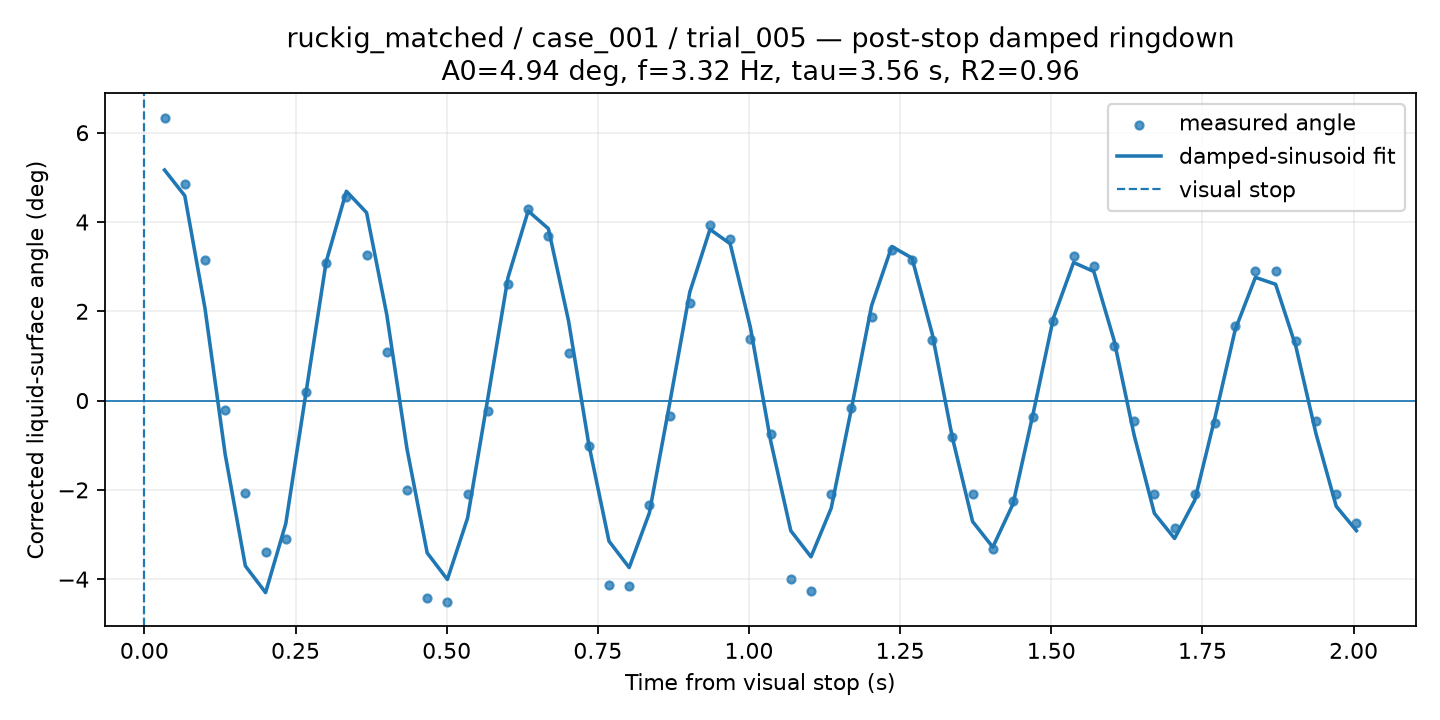

Data behind this chart, as committed beside it:
time_from_visual_stop_s, surface_angle_corrected_deg, fit_used, quality, ringdown_fit_angle_deg
0.03341, 6.339, 1, GOOD, 5.164
0.06682, 4.842, 1, GOOD, 4.588
0.1002, 3.141, 1, GOOD, 2.067
0.1336, -0.2206, 1, GOOD, -1.203
0.1671, -2.074, 1, GOOD, -3.704
0.2005, -3.383, 1, GOOD, -4.3
0.2339, -3.095, 1, GOOD, -2.755
0.2673, 0.1823, 1, GOOD, 0.1747
0.3007, 3.077, 1, GOOD, 3.108
0.3341, 4.55, 1, GOOD, 4.689
0.3675, 3.256, 1, GOOD, 4.209
0.4009, 1.086, 1, GOOD, 1.924
0.4343, -2.002, 1, GOOD, -1.081
0.4678, -4.424, 1, GOOD, -3.411
0.5012, -4.515, 1, GOOD, -4.006
0.5346, -2.083, 1, GOOD, -2.629
0.568, -0.225, 1, GOOD, 0.04527
0.6014, 2.605, 1, GOOD, 2.755
0.6348, 4.291, 1, GOOD, 4.247
0.6682, 3.695, 1, GOOD, 3.851
0.7016, 1.075, 1, GOOD, 1.781
0.735, -1.011, 1, GOOD, -0.9794
0.7684, -4.125, 1, GOOD, -3.148
0.8019, -4.155, 1, GOOD, -3.74
0.8353, -2.329, 1, GOOD, -2.514
0.8687, -0.3395, 1, GOOD, -0.07376
0.9021, 2.19, 1, GOOD, 2.429
0.9355, 3.936, 1, GOOD, 3.835
0.9689, 3.625, 1, GOOD, 3.513
1.002, 1.368, 1, GOOD, 1.639
1.036, -0.7396, 1, GOOD, -0.8967
1.069, -3.995, 1, GOOD, -2.915
1.103, -4.273, 1, GOOD, -3.499
1.136, -2.083, 1, GOOD, -2.41
1.169, -0.1645, 1, GOOD, -0.1836
1.203, 1.864, 1, GOOD, 2.127
1.236, 3.378, 1, GOOD, 3.451
1.27, 3.15, 1, GOOD, 3.193
1.303, 1.347, 1, GOOD, 1.497
1.336, -0.8249, 1, GOOD, -0.8309
1.37, -2.083, 1, GOOD, -2.709
1.403, -3.326, 1, GOOD, -3.283
1.437, -2.247, 1, GOOD, -2.315
1.47, -0.3655, 1, GOOD, -0.2855
1.503, 1.776, 1, GOOD, 1.847
1.537, 3.239, 1, GOOD, 3.093
1.57, 3.017, 1, GOOD, 2.891
1.604, 1.222, 1, GOOD, 1.357
1.637, -0.4555, 1, GOOD, -0.7803
1.671, -2.083, 1, GOOD, -2.527
1.704, -2.853, 1, GOOD, -3.088
1.737, -2.083, 1, GOOD, -2.231
1.771, -0.4932, 1, GOOD, -0.3805
1.804, 1.672, 1, GOOD, 1.587
1.838, 2.913, 1, GOOD, 2.759
1.871, 2.904, 1, GOOD, 2.605
1.904, 1.325, 1, GOOD, 1.218
1.938, -0.4541, 1, GOOD, -0.7434
1.971, -2.083, 1, GOOD, -2.367
2.005, -2.732, 1, GOOD, -2.914
